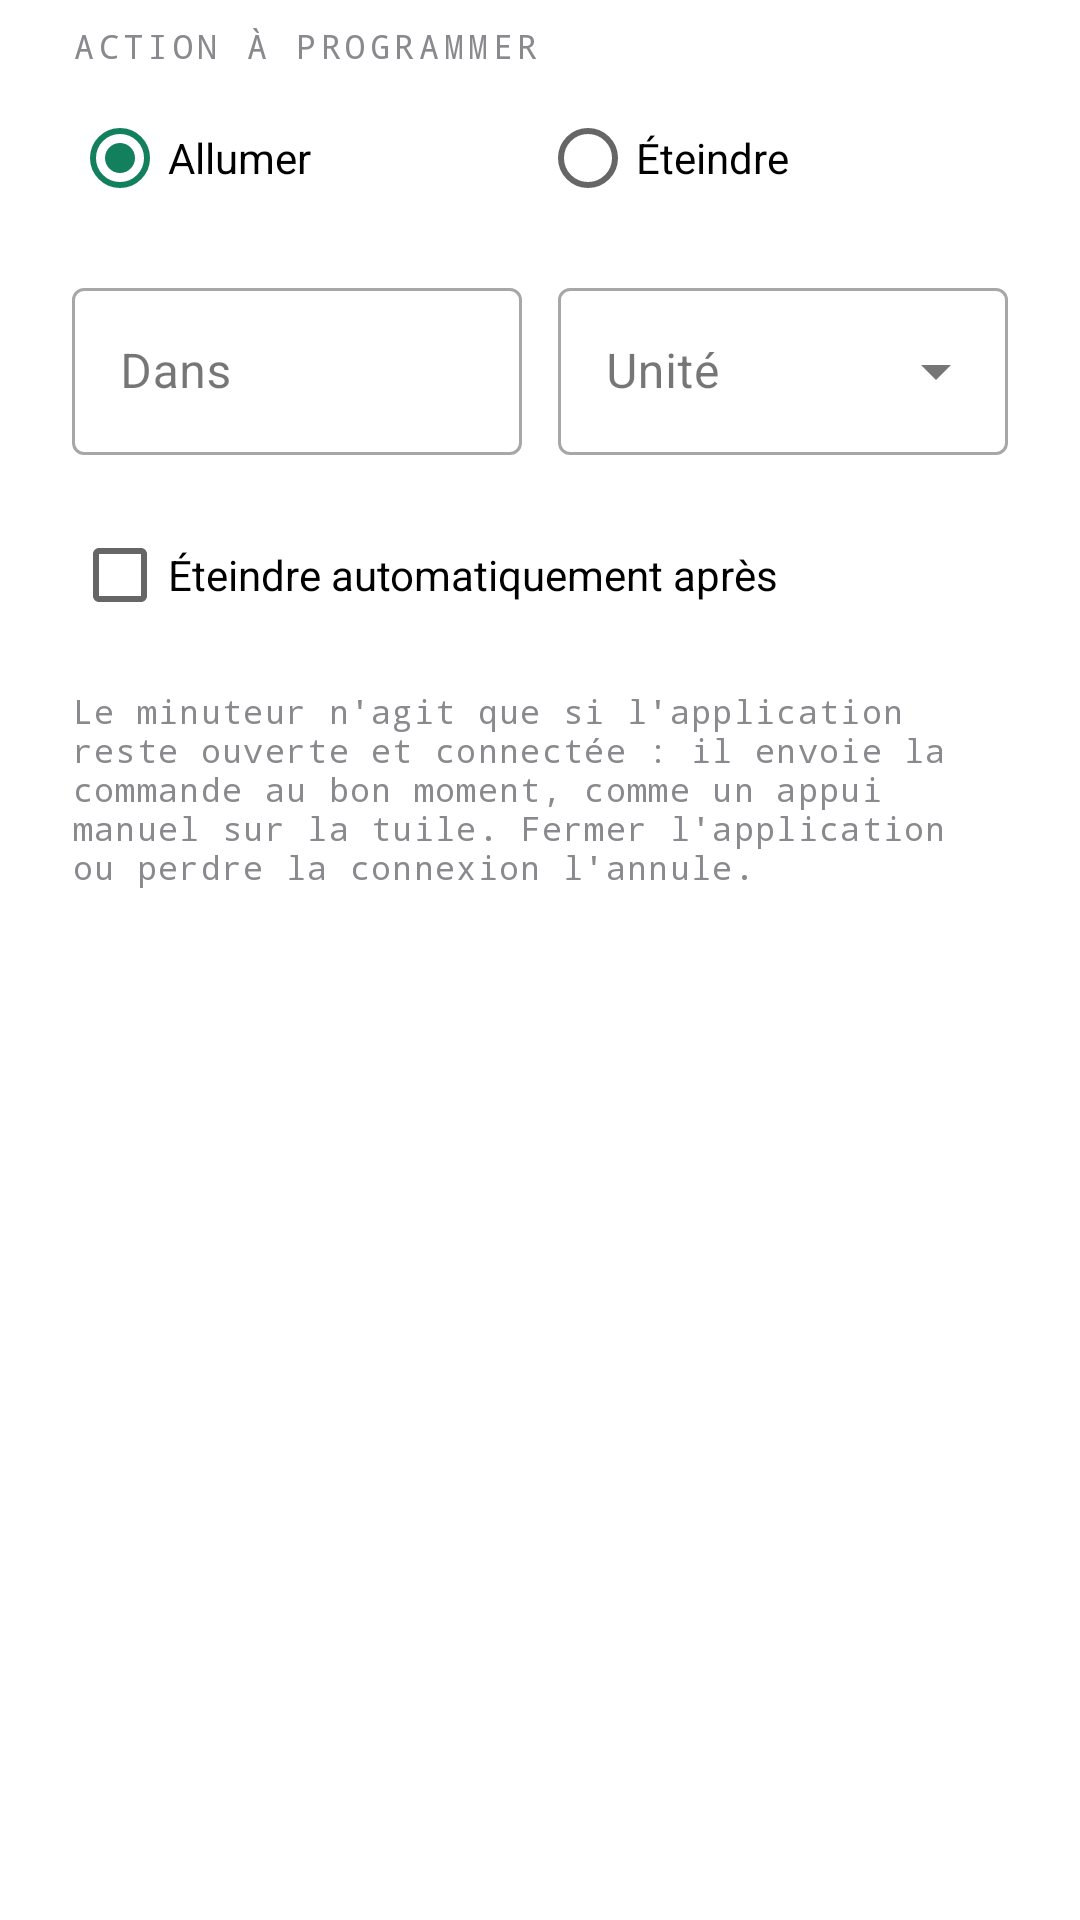

Android layout source for this screen:
<!-- AndroidManifest.xml: application theme Theme.PowerFlow -->
<!-- res/layout/dialogue_minuteur.xml -->
<?xml version="1.0" encoding="utf-8"?>
<ScrollView xmlns:android="http://schemas.android.com/apk/res/android"
    xmlns:app="http://schemas.android.com/apk/res-auto"
    android:layout_width="match_parent"
    android:layout_height="wrap_content">

    <LinearLayout
        android:layout_width="match_parent"
        android:layout_height="wrap_content"
        android:orientation="vertical"
        android:paddingHorizontal="24dp"
        android:paddingTop="8dp">

        <TextView
            style="@style/StyleSurtitre"
            android:layout_width="wrap_content"
            android:layout_height="wrap_content"
            android:text="@string/minuteur_action" />

        <RadioGroup
            android:id="@+id/groupeAction"
            android:layout_width="match_parent"
            android:layout_height="wrap_content"
            android:layout_marginTop="6dp"
            android:orientation="horizontal">

            <RadioButton
                android:id="@+id/radioAllumer"
                android:layout_width="0dp"
                android:layout_height="wrap_content"
                android:layout_weight="1"
                android:checked="true"
                android:text="@string/minuteur_allumer" />

            <RadioButton
                android:id="@+id/radioEteindre"
                android:layout_width="0dp"
                android:layout_height="wrap_content"
                android:layout_weight="1"
                android:text="@string/minuteur_eteindre" />
        </RadioGroup>

        <LinearLayout
            android:layout_width="match_parent"
            android:layout_height="wrap_content"
            android:layout_marginTop="14dp"
            android:orientation="horizontal">

            <com.google.android.material.textfield.TextInputLayout
                style="@style/Widget.MaterialComponents.TextInputLayout.OutlinedBox"
                android:layout_width="0dp"
                android:layout_height="wrap_content"
                android:layout_weight="1"
                android:hint="@string/minuteur_delai">

                <com.google.android.material.textfield.TextInputEditText
                    android:id="@+id/champDelaiValeur"
                    android:layout_width="match_parent"
                    android:layout_height="wrap_content"
                    android:inputType="number"
                    android:maxLength="3" />
            </com.google.android.material.textfield.TextInputLayout>

            <com.google.android.material.textfield.TextInputLayout
                style="@style/Widget.MaterialComponents.TextInputLayout.OutlinedBox.ExposedDropdownMenu"
                android:layout_width="0dp"
                android:layout_height="wrap_content"
                android:layout_weight="1"
                android:layout_marginStart="12dp"
                android:hint="@string/minuteur_unite">

                <AutoCompleteTextView
                    android:id="@+id/champDelaiUnite"
                    android:layout_width="match_parent"
                    android:layout_height="wrap_content"
                    android:inputType="none" />
            </com.google.android.material.textfield.TextInputLayout>
        </LinearLayout>

        <CheckBox
            android:id="@+id/caseAutoOff"
            android:layout_width="match_parent"
            android:layout_height="wrap_content"
            android:layout_marginTop="16dp"
            android:text="@string/minuteur_auto_off" />

        <com.google.android.material.textfield.TextInputLayout
            android:id="@+id/conteneurAutoOff"
            style="@style/Widget.MaterialComponents.TextInputLayout.OutlinedBox"
            android:layout_width="match_parent"
            android:layout_height="wrap_content"
            android:layout_marginTop="8dp"
            android:hint="@string/minuteur_auto_off_minutes"
            android:visibility="gone">

            <com.google.android.material.textfield.TextInputEditText
                android:id="@+id/champAutoOffMinutes"
                android:layout_width="match_parent"
                android:layout_height="wrap_content"
                android:inputType="number"
                android:maxLength="3" />
        </com.google.android.material.textfield.TextInputLayout>

        <TextView
            style="@style/StyleMesure"
            android:layout_width="match_parent"
            android:layout_height="wrap_content"
            android:layout_marginTop="14dp"
            android:layout_marginBottom="4dp"
            android:text="@string/minuteur_aide"
            android:textSize="11sp" />

    </LinearLayout>
</ScrollView>
<!-- resources referenced by this layout -->
<resources>
  <string name="minuteur_action">Action à programmer</string>
  <string name="minuteur_aide">Le minuteur n\'agit que si l\'application reste ouverte et connectée : il envoie la commande au bon moment, comme un appui manuel sur la tuile. Fermer l\'application ou perdre la connexion l\'annule.</string>
  <string name="minuteur_allumer">Allumer</string>
  <string name="minuteur_auto_off">Éteindre automatiquement après</string>
  <string name="minuteur_auto_off_minutes">Durée (minutes)</string>
  <string name="minuteur_delai">Dans</string>
  <string name="minuteur_eteindre">Éteindre</string>
  <string name="minuteur_unite">Unité</string>
  <style name="StyleMesure">
          <item name="android:fontFamily">monospace</item>
          <item name="android:textColor">@color/pf_texte_faible</item>
          <item name="android:textSize">12sp</item>
          <item name="android:letterSpacing">0.04</item>
      </style>
  <style name="StyleSurtitre" parent="StyleMesure">
          <item name="android:textAllCaps">true</item>
          <item name="android:letterSpacing">0.14</item>
          <item name="android:textSize">11sp</item>
      </style>
  <style name="Theme.PowerFlow" parent="Theme.MaterialComponents.Light.NoActionBar">
          <item name="colorPrimary">@color/pf_courant</item>
          <item name="colorPrimaryVariant">@color/pf_courant_sombre</item>
          <item name="colorOnPrimary">#FFFFFF</item>
          <item name="colorSecondary">@color/pf_courant</item>
          <item name="colorSecondaryVariant">@color/pf_courant_sombre</item>
          <item name="colorOnSecondary">#FFFFFF</item>
          <item name="colorSurface">@color/pf_panneau</item>
          <item name="colorOnSurface">@color/pf_texte</item>
          <item name="android:colorBackground">@color/pf_fond</item>
          <item name="android:textColorPrimary">@color/pf_texte</item>
          <item name="android:statusBarColor">@color/pf_fond</item>
          <item name="android:navigationBarColor">@color/pf_fond</item>
          <item name="android:windowLightStatusBar" tools:targetApi="m">true</item>
      </style>
  <color name="pf_texte_faible">#8A8A8E</color>
  <color name="pf_courant">#12805C</color>
  <color name="pf_courant_sombre">#0D6247</color>
  <color name="pf_panneau">#FFFFFF</color>
  <color name="pf_texte">#1A1A1A</color>
  <color name="pf_fond">#FFFFFF</color>
</resources>
